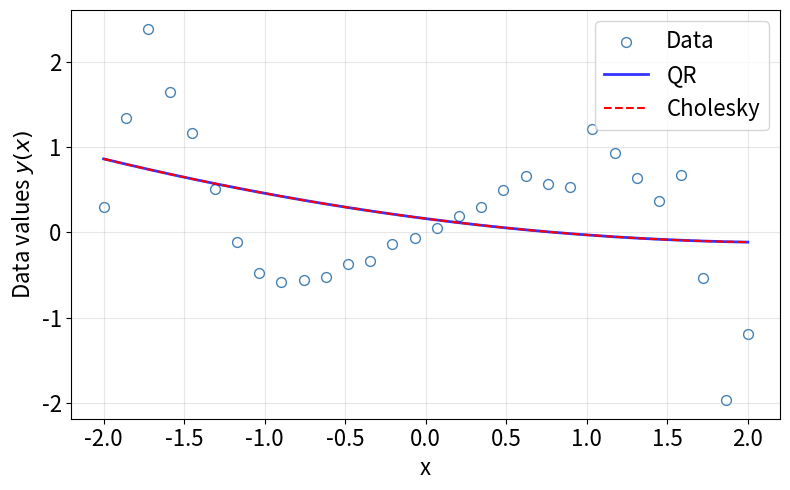
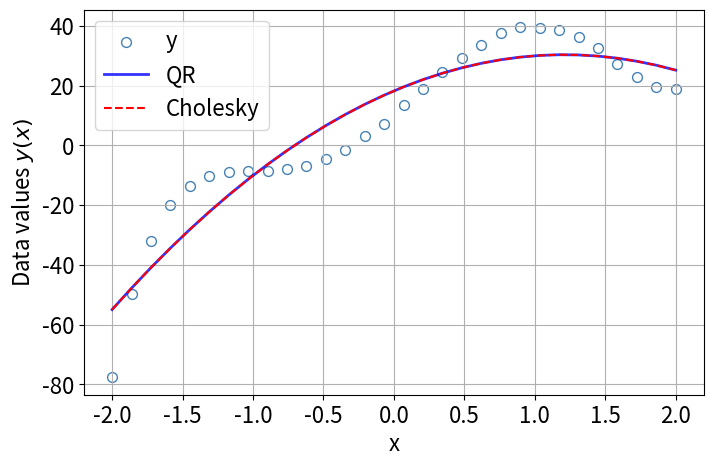
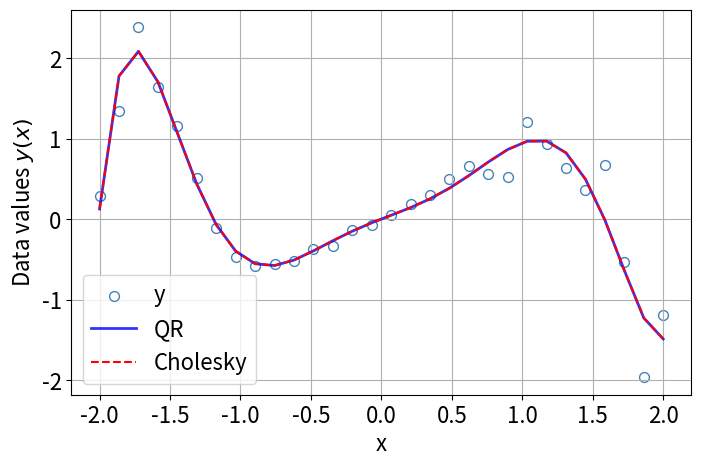
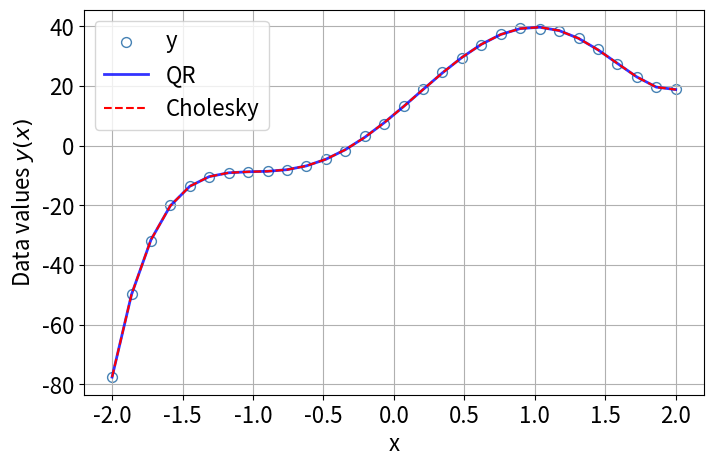

The matplotlib source for these figures, in order:
import numpy as np 
import matplotlib.pyplot as plt 
from numpy.linalg import qr
from numpy.linalg import cholesky
 

def polynomial_features(x: np.ndarray, degree: int) -> np.ndarray:
    """
    Generate polynomial feature matrix with powers from 0 to degree.
    
    Parameters
    ----------
    x : np.ndarray
        Input data vector of shape (n_samples,)
    degree : int
        Maximum polynomial degree
        
    Returns
    -------
    np.ndarray
        Feature matrix of shape (n_samples, degree + 1) where A[i, j] = x[i]^j
    """
    n = len(x)
    A = np.zeros((n, degree + 1))
    
    for j in range(degree + 1):
        A[:, j] = x**j
    
    return A


def forward(A: np.ndarray, b: np.ndarray) -> np.ndarray:
    """
    Solve lower triangular system Ax = b using forward substitution.
    
    Parameters
    ----------
    A : np.ndarray
        Lower triangular coefficient matrix of shape (n, n)
    b : np.ndarray
        Right-hand side vector of shape (n,)
        
    Returns
    -------
    np.ndarray
        Solution vector x of shape (n,)
    """
    n = A.shape[0]
    if b.shape[0] != n:
        raise ValueError('Input dimensions do not match')
    
    x = np.zeros(n)
    
    for k in range(n):  
        if abs(A[k, k]) > 1e-12:
            temp = 0
            for j in range(k):  
                temp += A[k, j] * x[j]
            x[k] = (b[k] - temp) / A[k, k]
        else:
            raise ValueError('Input singular')
    
    return x


def backward(A: np.ndarray, b: np.ndarray) -> np.ndarray:
    """
    Solve upper triangular system Ax = b using backward substitution.
    
    Parameters
    ----------
    A : np.ndarray
        Upper triangular coefficient matrix of shape (n, n)
    b : np.ndarray
        Right-hand side vector of shape (n,)
        
    Returns
    -------
    np.ndarray
        Solution vector x of shape (n,)
    """
    n = A.shape[0]
    if b.shape[0] != n:
        raise ValueError('Input dimensions do not match')
    
    x = np.zeros(n)
    
    for k in range(n-1, -1, -1):
        if abs(A[k, k]) > 1e-12:
            temp = 0
            for j in range(k+1, n):
                temp += A[k, j] * x[j]
            x[k] = (b[k] - temp) / A[k, k]
        else:
            raise ValueError('Input singular')
    
    return x


def OLS_qr(X: np.ndarray, y: np.ndarray) -> np.ndarray:
    """
    Solve ordinary least squares using QR decomposition.
    
    Parameters
    ----------
    X : np.ndarray
        Design matrix of shape (n, m)
    y : np.ndarray
        Response vector of shape (n,)
        
    Returns
    -------
    np.ndarray
        Parameter estimates of shape (m,)
    """
    Q, R = qr(X)
    
    m = X.shape[1]  
    Q_thin = Q[:, :m]  
    R_thin = R[:m, :m] 
    
    y_rotated = Q_thin.T @ y
    theta = backward(R_thin, y_rotated)
    
    return theta


def OLS_cholesky(X: np.ndarray, y: np.ndarray) -> np.ndarray:
    """
    Solve ordinary least squares using Cholesky factorization.
    
    Parameters
    ----------
    X : np.ndarray
        Design matrix of shape (n, m)
    y : np.ndarray
        Response vector of shape (n,)
        
    Returns
    -------
    np.ndarray
        Parameter estimates of shape (m,)
    """
    
    R = np.linalg.cholesky(X.T @ X).T  

    z = forward(R.T, X.T @ y)
    theta = backward(R, z)
    
    return theta




# --------------- Plotting ---------------

n = 30
start = -2
stop = 2
    
np.random.seed(1)
x = np.linspace(start, stop, n)
eps = 1
r = np.random.rand(n) * eps
    
y1 = x * (np.cos(r + 0.5 * x**3) + np.sin(0.5 * x**3))     # Dataset 1
y2 = 4*x**5 - 5*x**4 - 20*x**3 + 10*x**2 + 40*x + 10 + r   # Dataset 2 

y1_true = x * (np.cos(0.5 * x**3) + np.sin(0.5 * x**3))
y2_true = 4*x**5 - 5*x**4 - 20*x**3 + 10*x**2 + 40*x + 10  

A3 = polynomial_features(x, 2)  # Degree 2 polynomial (3 coefficients)
A8 = polynomial_features(x, 7)  # Degree 7 polynomial (8 coefficients)




# --------------- m=3 (polynomial degree 2) ---------------

# ----- Dataset 1 -----
theta1_qr_m3 = OLS_qr(A3, y1)
theta1_chol_m3 = OLS_cholesky(A3, y1)
y1_qr_m3 = A3 @ theta1_qr_m3
y1_chol_m3 = A3 @ theta1_chol_m3


plt.figure(figsize=(8, 5))
plt.scatter(x, y1, color='white', edgecolors='steelblue', s=50, label='Data')
plt.plot(x, y1_qr_m3, '-', color='blue', linewidth=2, label='QR', alpha=0.8)
plt.plot(x, y1_chol_m3, '--', color='red', linewidth=1.5, label='Cholesky', alpha=1)
plt.legend(fontsize=16)
# plt.title(f'Degree 2 polynomial fit of ' + r'$y = x (\cos{\frac{x^3}{2}} + \sin{\frac{x^3}{2}})$')
plt.xlabel('x', fontsize=16)
plt.ylabel('Data values ' + r'$y(x)$', fontsize=16)
plt.grid(True, alpha=0.3)
plt.xticks(fontsize=16)
plt.yticks(fontsize=16)
plt.tight_layout()
plt.savefig('dataset1_degree2.pdf')
plt.show()

# ----- Dataset 2 -----
theta2_qr_m3 = OLS_qr(A3, y2)
theta2_chol_m3 = OLS_cholesky(A3, y2)
y2_qr_m3 = A3 @ theta2_qr_m3
y2_chol_m3 = A3 @ theta2_chol_m3

plt.figure(figsize=(8, 5))
plt.scatter(x, y2, color='white', edgecolors='steelblue', s=50, label='y')
# plt.plot(x, y2_true, label='True y')
plt.plot(x, y2_qr_m3, '-', color='blue', linewidth=2, label='QR', alpha=0.8)
plt.plot(x, y2_chol_m3, '--', color='red', linewidth=1.5, label='Cholesky', alpha=1)
plt.legend(fontsize=16)
# plt.title(f'Degree 2 polnomial fit of ' + r'$y = 4x^5 - 5x^4 -20x^3 + 10x^2 + 40x + 10$')
plt.xlabel('x', fontsize=16)
plt.ylabel('Data values ' + r'$y(x)$', fontsize=16)
plt.grid(True)
plt.xticks(fontsize=16)
plt.yticks(fontsize=16)
plt.savefig('dataset2_degree2.pdf')
plt.show()




# --------------- m=8 (polynomial degree 7) ---------------

# ----- Dataset 1 -----
theta1_qr_m8 = OLS_qr(A8, y1)
theta1_chol_m8 = OLS_cholesky(A8, y1)
y1_qr_m8 = A8 @ theta1_qr_m8
y1_chol_m8 = A8 @ theta1_chol_m8

plt.figure(figsize=(8, 5))
plt.scatter(x, y1, color='white', edgecolors='steelblue', s=50, label='y')
# plt.plot(x, y1_true, label='True y')
plt.plot(x, y1_qr_m8, '-', color='blue', linewidth=2, label='QR', alpha=0.8)
plt.plot(x, y1_chol_m8, '--', color='red', linewidth=1.5, label='Cholesky', alpha=1)
plt.legend(fontsize=16)
# plt.title(f'Degree 7 polynomial fit of ' + r'$y = x (\cos{\frac{x^3}{2}} + \sin{\frac{x^3}{2}})$')
plt.xlabel('x', fontsize=16)
plt.ylabel('Data values ' + r'$y(x)$', fontsize=16)
plt.grid(True)
plt.xticks(fontsize=16)
plt.yticks(fontsize=16)
plt.savefig('dataset1_degree7.pdf')
plt.show()

# ----- Dataset 2 -----
theta2_qr_m8 = OLS_qr(A8, y2)
theta2_chol_m8 = OLS_cholesky(A8, y2)
y2_qr_m8 = A8 @ theta2_qr_m8
y2_chol_m8 = A8 @ theta2_chol_m8

plt.figure(figsize=(8, 5))
plt.scatter(x, y2, color='white', edgecolors='steelblue', s=50, label='y')
# plt.plot(x, y2_true, label='True y')
plt.plot(x, y2_qr_m8, '-', color='blue', linewidth=2, label='QR', alpha=0.8)
plt.plot(x, y2_chol_m8, '--', color='red', linewidth=1.5, label='Cholesky', alpha=1)
plt.legend(fontsize=16)
plt.xlabel('x', fontsize=16)
plt.ylabel('Data values ' + r'$y(x)$', fontsize=16)
# plt.title(f'Degree 7 polnomial fit of ' + r'$y = 4x^5 - 5x^4 -20x^3 + 10x^2 + 40x + 10$')
plt.grid(True)
plt.xticks(fontsize=16)
plt.yticks(fontsize=16)
plt.savefig('dataset2_degree7.pdf')
plt.show()